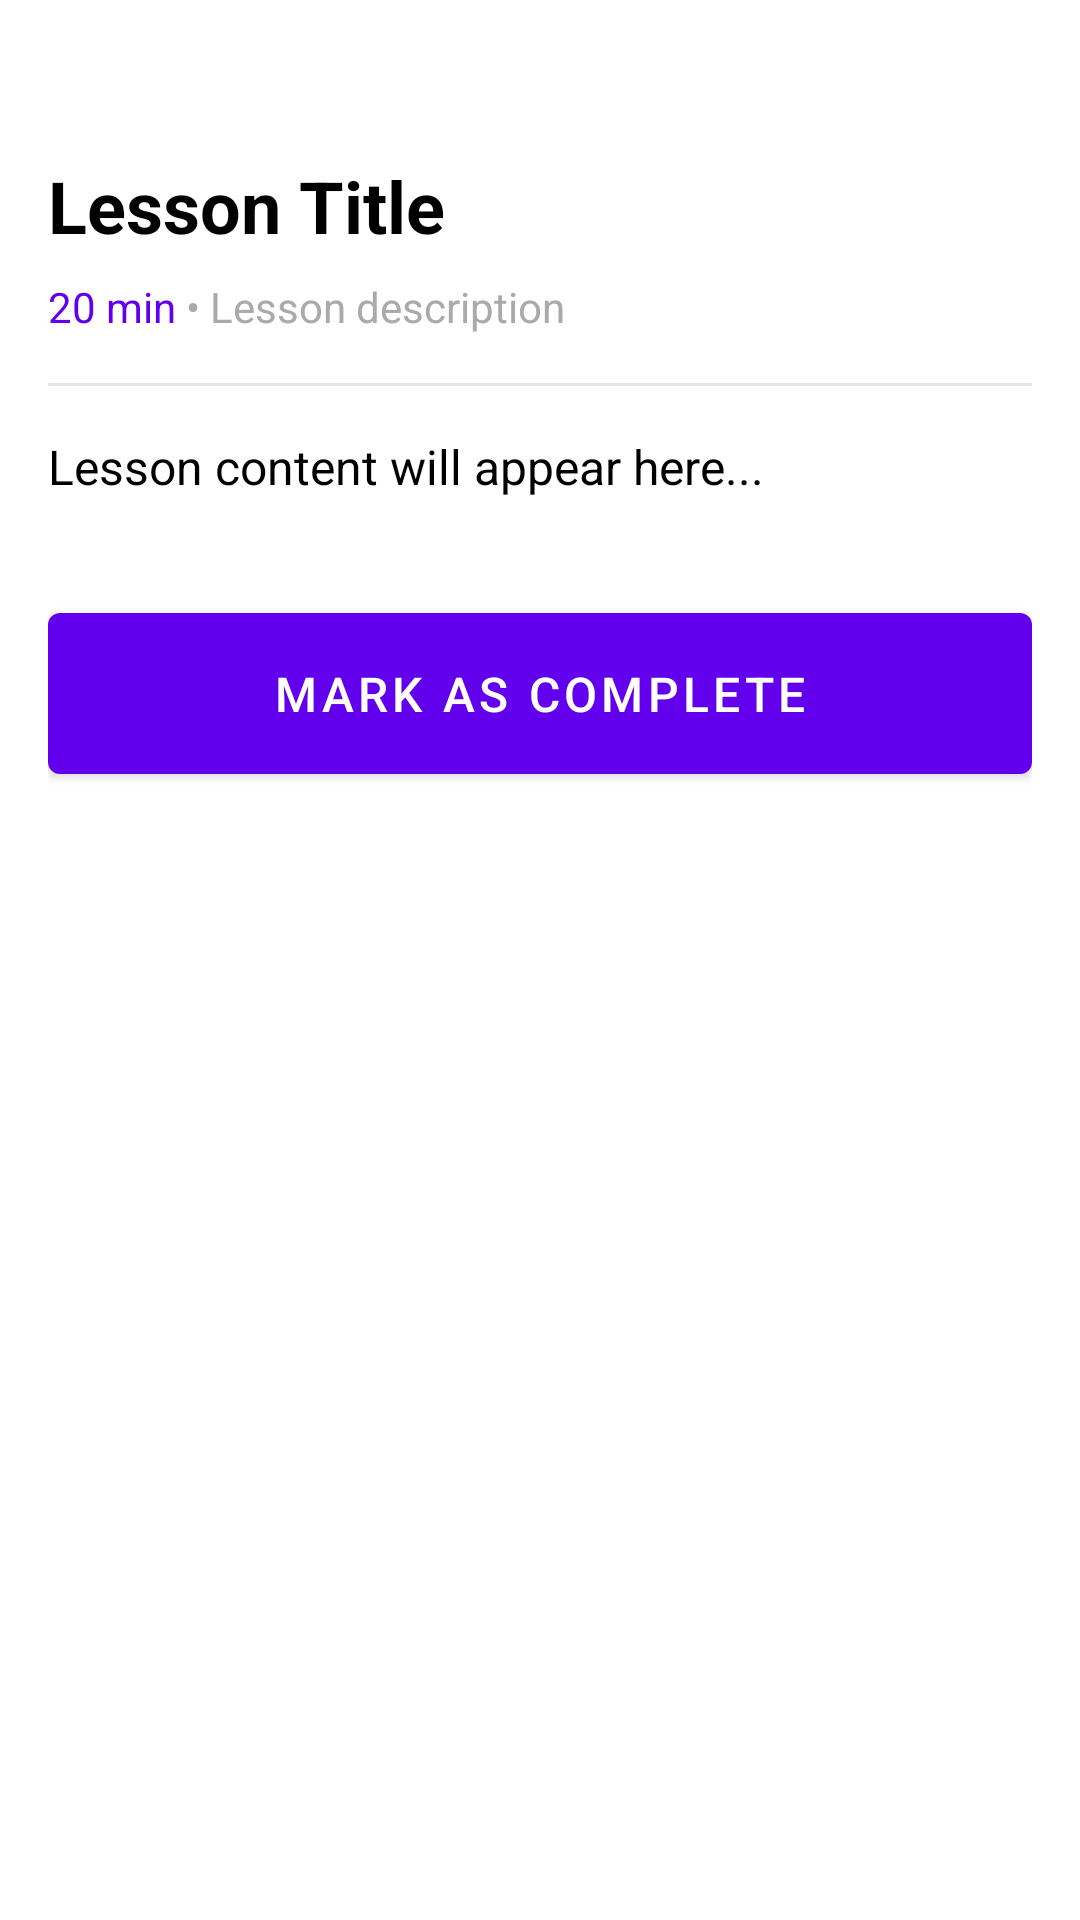

Produce the Android XML layout that renders to this screen, including the resource entries it uses.
<!-- AndroidManifest.xml: application theme Theme.B2DeutschApp -->
<!-- res/layout/fragment_lesson_detail.xml -->
<?xml version="1.0" encoding="utf-8"?>
<ScrollView
    xmlns:android="http://schemas.android.com/apk/res/android"
    xmlns:app="http://schemas.android.com/apk/res-auto"
    android:layout_width="match_parent"
    android:layout_height="match_parent"
    android:background="@color/white">

    <LinearLayout
        android:layout_width="match_parent"
        android:layout_height="wrap_content"
        android:orientation="vertical"
        android:padding="16dp">

        <TextView
            android:id="@+id/tvCategory"
            android:layout_width="wrap_content"
            android:layout_height="wrap_content"
            android:text="Grammar"
            android:textSize="12sp"
            android:textColor="@color/white"
            android:background="@drawable/bg_category"
            android:paddingHorizontal="12dp"
            android:paddingVertical="4dp" />

        <TextView
            android:id="@+id/tvLessonTitle"
            android:layout_width="match_parent"
            android:layout_height="wrap_content"
            android:text="Lesson Title"
            android:textSize="24sp"
            android:textStyle="bold"
            android:textColor="@color/black"
            android:layout_marginTop="12dp" />

        <LinearLayout
            android:layout_width="match_parent"
            android:layout_height="wrap_content"
            android:orientation="horizontal"
            android:layout_marginTop="8dp">

            <TextView
                android:id="@+id/tvDuration"
                android:layout_width="wrap_content"
                android:layout_height="wrap_content"
                android:text="20 min"
                android:textSize="14sp"
                android:textColor="@color/purple_500" />

            <TextView
                android:layout_width="wrap_content"
                android:layout_height="wrap_content"
                android:text=" • "
                android:textSize="14sp"
                android:textColor="@android:color/darker_gray" />

            <TextView
                android:id="@+id/tvLessonDescription"
                android:layout_width="0dp"
                android:layout_height="wrap_content"
                android:layout_weight="1"
                android:text="Lesson description"
                android:textSize="14sp"
                android:textColor="@android:color/darker_gray" />
        </LinearLayout>

        <View
            android:layout_width="match_parent"
            android:layout_height="1dp"
            android:background="@android:color/darker_gray"
            android:alpha="0.3"
            android:layout_marginVertical="16dp" />

        <TextView
            android:id="@+id/tvContent"
            android:layout_width="match_parent"
            android:layout_height="wrap_content"
            android:text="Lesson content will appear here..."
            android:textSize="16sp"
            android:textColor="@color/black"
            android:lineSpacingExtra="4dp" />

        <com.google.android.material.button.MaterialButton
            android:id="@+id/btnMarkComplete"
            android:layout_width="match_parent"
            android:layout_height="wrap_content"
            android:text="Mark as Complete"
            android:textSize="16sp"
            android:padding="16dp"
            android:layout_marginTop="32dp" />

    </LinearLayout>
</ScrollView>
<!-- resources referenced by this layout -->
<resources>
  <color name="black">#FF000000</color>
  <color name="purple_500">#FF6200EE</color>
  <color name="white">#FFFFFFFF</color>
  <style name="Theme.B2DeutschApp" parent="Theme.MaterialComponents.DayNight.DarkActionBar">
          <item name="colorPrimary">@color/purple_500</item>
          <item name="colorPrimaryVariant">@color/purple_700</item>
          <item name="colorOnPrimary">@color/white</item>
          <item name="colorSecondary">@color/teal_200</item>
          <item name="colorSecondaryVariant">@color/teal_700</item>
          <item name="colorOnSecondary">@color/black</item>
          <item name="android:statusBarColor">@color/purple_700</item>
      </style>
  <color name="purple_700">#FF3700B3</color>
  <color name="teal_200">#FF03DAC5</color>
  <color name="teal_700">#FF018786</color>
</resources>
